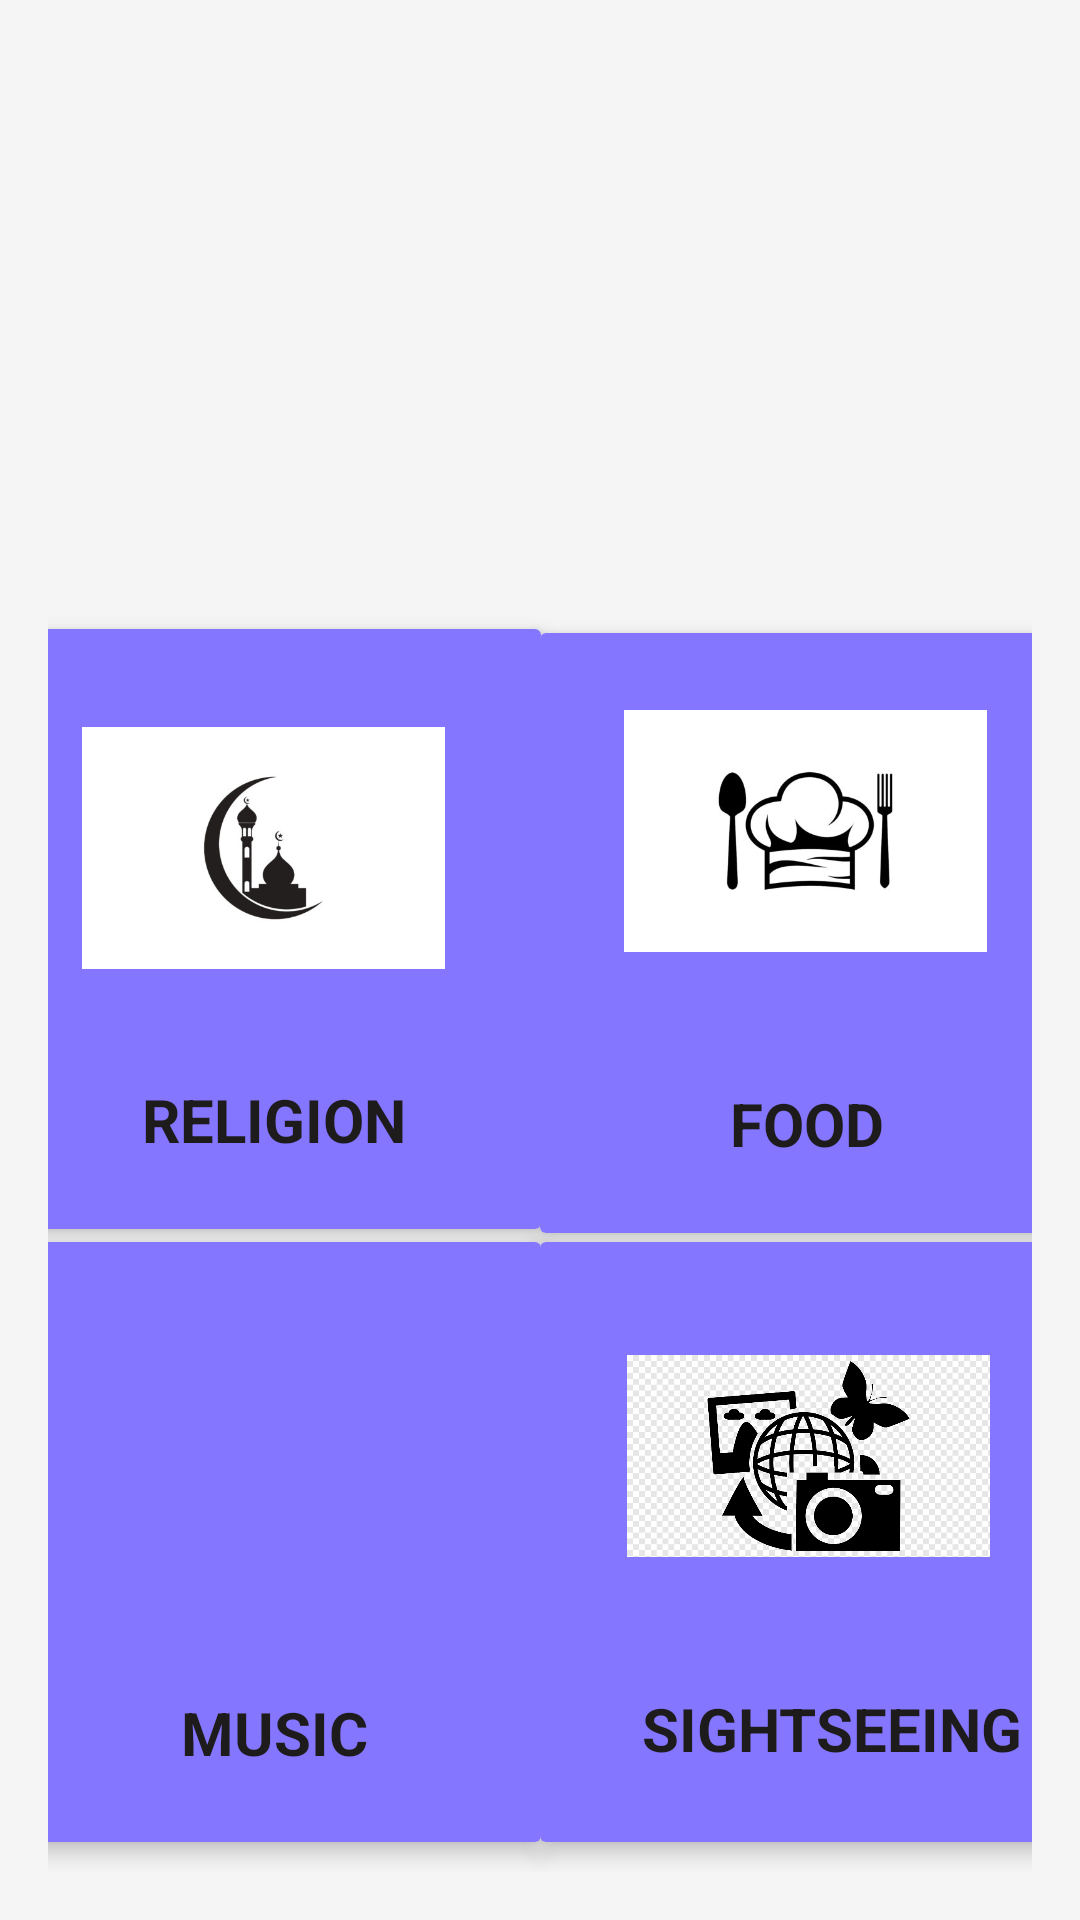

This screen was rendered from an Android layout file. Write that file and the resources it references.
<!-- AndroidManifest.xml: application theme Theme.QuizingApp -->
<!-- res/layout/fragment_gallery.xml -->
<?xml version="1.0" encoding="utf-8"?>
<androidx.constraintlayout.widget.ConstraintLayout xmlns:android="http://schemas.android.com/apk/res/android"
xmlns:app="http://schemas.android.com/apk/res-auto"
xmlns:tools="http://schemas.android.com/tools"
tools:context=".ui.gallery.GalleryFragment"
android:layout_width="match_parent"
android:layout_height="match_parent"
android:background="#F6F5F5"
android:padding="16dp"
app:layout_constraintTop_toTopOf="parent">


<androidx.cardview.widget.CardView
    android:id="@+id/religion_card_view"
    android:layout_width="178dp"
    android:layout_height="200dp"
    android:elevation="6dp"
    android:radius="16dp"
    app:cardElevation="4dp"
    app:layout_constraintBottom_toBottomOf="parent"
    app:layout_constraintEnd_toStartOf="@+id/food_card_view"
    app:layout_constraintStart_toStartOf="parent"
    app:layout_constraintTop_toBottomOf="@+id/textView2"
    app:layout_constraintVertical_bias="0.096">

    <androidx.constraintlayout.widget.ConstraintLayout
        android:id="@+id/religion_card"
        android:layout_width="match_parent"
        android:layout_height="match_parent"
        android:background="#8576FF"
        android:padding="4dp">

        <TextView
            android:id="@+id/title2"
            style="@style/TextAppearance.MaterialComponents.Headline3"
            android:layout_width="130dp"
            android:layout_height="34dp"
            android:layout_marginEnd="20dp"
            android:layout_marginBottom="12dp"
            android:fontFamily="monospace"
            android:text="Religion"
            android:textAlignment="center"
            android:textAllCaps="true"
            android:textColor="#FC1C1A1A"
            android:textSize="20sp"
            android:textStyle="bold"
            app:layout_constraintBottom_toBottomOf="parent"
            app:layout_constraintEnd_toEndOf="parent" />

        <ImageView
            android:id="@+id/header_image2"
            android:layout_width="121dp"
            android:layout_height="84dp"
            android:layout_marginEnd="28dp"
            android:src="@drawable/religion"
            app:layout_constraintBottom_toBottomOf="parent"
            app:layout_constraintEnd_toEndOf="parent"
            app:layout_constraintTop_toTopOf="parent"
            app:layout_constraintVertical_bias="0.25" />

    </androidx.constraintlayout.widget.ConstraintLayout>
</androidx.cardview.widget.CardView>

<androidx.cardview.widget.CardView
    android:id="@+id/food_card_view"
    android:layout_width="178dp"
    android:layout_height="200dp"
    android:elevation="6dp"
    android:radius="16dp"
    app:cardElevation="4dp"
    app:layout_constraintBottom_toBottomOf="parent"
    app:layout_constraintEnd_toEndOf="parent"
    app:layout_constraintStart_toEndOf="@+id/religion_card_view"
    app:layout_constraintTop_toBottomOf="@+id/textView2"
    app:layout_constraintVertical_bias="0.101">

    <androidx.constraintlayout.widget.ConstraintLayout
        android:id="@+id/food_card"
        android:layout_width="match_parent"
        android:layout_height="match_parent"
        android:background="#8576FF"
        android:padding="4dp">

        <TextView
            android:id="@+id/title4"
            style="@style/TextAppearance.MaterialComponents.Headline3"
            android:layout_width="130dp"
            android:layout_height="34dp"
            android:layout_marginStart="20dp"
            android:layout_marginBottom="12dp"
            android:fontFamily="monospace"
            android:text="Food"
            android:textAlignment="center"
            android:textAllCaps="true"
            android:textColor="#FC1C1A1A"
            android:textSize="20sp"
            android:textStyle="bold"
            app:layout_constraintBottom_toBottomOf="parent"
            app:layout_constraintStart_toStartOf="parent" />

        <ImageView
            android:id="@+id/header_image4"
            android:layout_width="121dp"
            android:layout_height="84dp"
            android:layout_marginStart="24dp"
            android:layout_marginTop="20dp"
            android:src="@drawable/food"
            app:layout_constraintStart_toStartOf="parent"
            app:layout_constraintTop_toTopOf="parent" />

    </androidx.constraintlayout.widget.ConstraintLayout>
</androidx.cardview.widget.CardView>

<androidx.cardview.widget.CardView
    android:id="@+id/culture_card_view"
    android:layout_width="178dp"
    android:layout_height="200dp"
    android:elevation="6dp"
    android:radius="16dp"
    app:cardElevation="4dp"
    app:layout_constraintBottom_toBottomOf="parent"
    app:layout_constraintEnd_toStartOf="@+id/sight_card_view"
    app:layout_constraintStart_toStartOf="parent"
    app:layout_constraintTop_toBottomOf="@+id/food_card_view"
    app:layout_constraintVertical_bias="0.239">

    <androidx.constraintlayout.widget.ConstraintLayout
        android:id="@+id/culture_card"
        android:layout_width="match_parent"
        android:layout_height="match_parent"
        android:background="#8576FF"
        android:padding="4dp">

        <TextView
            android:id="@+id/title1"
            style="@style/TextAppearance.MaterialComponents.Headline3"
            android:layout_width="130dp"
            android:layout_height="34dp"
            android:layout_marginStart="20dp"
            android:layout_marginBottom="12dp"
            android:fontFamily="monospace"
            android:text="Music"
            android:textAlignment="center"
            android:textAllCaps="true"
            android:textColor="#FC1C1A1A"
            android:textSize="20sp"
            android:textStyle="bold"
            app:layout_constraintBottom_toBottomOf="parent"
            app:layout_constraintStart_toStartOf="parent" />

        <ImageView
            android:id="@+id/header_image1"
            android:layout_width="122dp"
            android:layout_height="64dp"
            android:layout_marginEnd="28dp"
            android:src="@drawable/music"
            app:layout_constraintBottom_toBottomOf="parent"
            app:layout_constraintEnd_toEndOf="parent"
            app:layout_constraintTop_toTopOf="parent"
            app:layout_constraintVertical_bias="0.324" />

    </androidx.constraintlayout.widget.ConstraintLayout>
</androidx.cardview.widget.CardView>

<androidx.cardview.widget.CardView
    android:id="@+id/sight_card_view"
    android:layout_width="178dp"
    android:layout_height="200dp"
    android:elevation="6dp"
    android:radius="16dp"
    app:cardElevation="4dp"
    app:layout_constraintBottom_toBottomOf="parent"
    app:layout_constraintEnd_toEndOf="parent"
    app:layout_constraintStart_toEndOf="@+id/culture_card_view"
    app:layout_constraintTop_toBottomOf="@+id/food_card_view"
    app:layout_constraintVertical_bias="0.23">

    <androidx.constraintlayout.widget.ConstraintLayout
        android:id="@+id/sight_card"
        android:layout_width="match_parent"
        android:layout_height="match_parent"
        android:background="#8576FF"
        android:padding="4dp">

        <TextView
            android:id="@+id/title3"
            style="@style/TextAppearance.MaterialComponents.Headline3"
            android:layout_width="130dp"
            android:layout_height="34dp"
            android:layout_marginEnd="12dp"
            android:fontFamily="monospace"
            android:text="Sightseeing"
            android:textAlignment="center"
            android:textAllCaps="true"
            android:textColor="#FC1C1A1A"
            android:textSize="20sp"
            android:textStyle="bold"
            app:layout_constraintBottom_toBottomOf="parent"
            app:layout_constraintEnd_toEndOf="parent"
            app:layout_constraintTop_toTopOf="parent"
            app:layout_constraintVertical_bias="0.916" />

        <ImageView
            android:id="@+id/header_image3"
            android:layout_width="121dp"
            android:layout_height="84dp"
            android:layout_marginEnd="24dp"
            android:src="@drawable/seightseeing"
            app:layout_constraintBottom_toBottomOf="parent"
            app:layout_constraintEnd_toEndOf="parent"
            app:layout_constraintTop_toTopOf="parent"
            app:layout_constraintVertical_bias="0.234" />

    </androidx.constraintlayout.widget.ConstraintLayout>
</androidx.cardview.widget.CardView>

<TextView
    android:id="@+id/textView2"
    android:layout_width="wrap_content"
    android:layout_height="wrap_content"
    android:layout_marginStart="174dp"
    android:layout_marginTop="101dp"
    android:layout_marginEnd="194dp"
    android:width="200dp"
    android:height="70dp"
    android:fontFamily="serif"
    android:text="Quiz"
    android:textAlignment="center"
    android:textColor="#665BBF"
    android:textSize="48sp"
    android:textStyle="bold|italic"
    app:layout_constraintEnd_toEndOf="parent"
    app:layout_constraintHorizontal_bias="0.449"
    app:layout_constraintStart_toStartOf="parent"
    app:layout_constraintTop_toTopOf="parent" />

</androidx.constraintlayout.widget.ConstraintLayout>
<!-- resources referenced by this layout -->
<resources>
  <!-- drawable food: png bitmap (drawable, 32328 bytes) -->
  <!-- drawable religion: png bitmap (drawable, 27764 bytes) -->
  <!-- drawable seightseeing: png bitmap (drawable, 56414 bytes) -->
  <style name="Theme.QuizingApp" parent="Theme.MaterialComponents.DayNight.DarkActionBar">
          
          <item name="colorPrimary">@color/purple_500</item>
          <item name="colorPrimaryVariant">@color/purple_700</item>
          <item name="colorOnPrimary">@color/white</item>
          
          <item name="colorSecondary">@color/teal_200</item>
          <item name="colorSecondaryVariant">@color/teal_700</item>
          <item name="colorOnSecondary">@color/black</item>
          
          <item name="android:statusBarColor">?attr/colorPrimaryVariant</item>
          
      </style>
  <!-- not gathered from this repository: default colours our renderer supplied (Android Studio template values) -->
  <color name="purple_500">#FF6200EE</color>
  <color name="purple_700">#FF3700B3</color>
  <color name="teal_200">#FF03DAC5</color>
  <color name="teal_700">#FF018786</color>
  <color name="black">#FF000000</color>
  <color name="white">#FFFFFFFF</color>
</resources>
